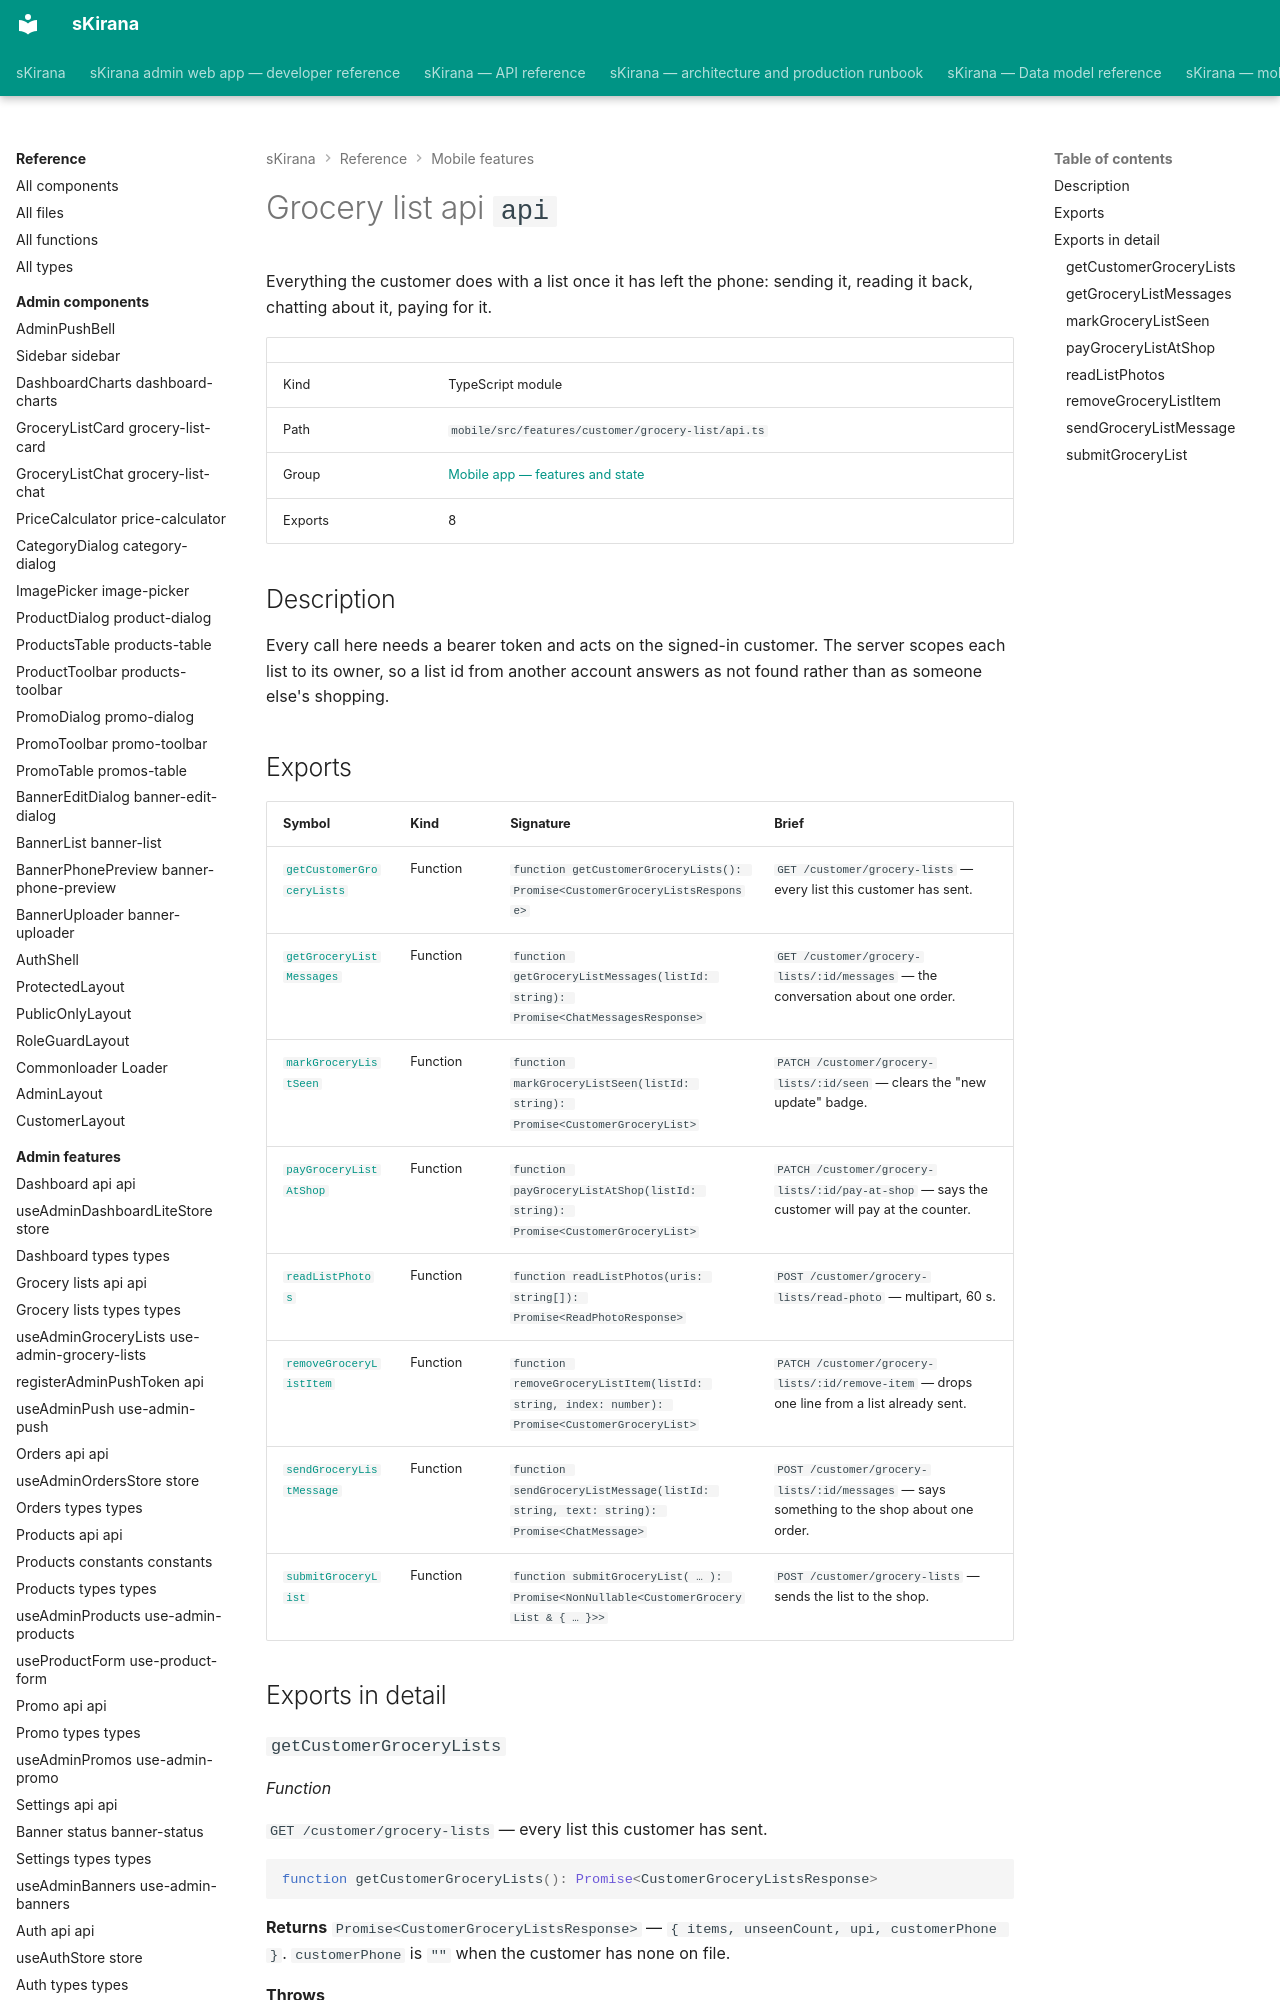

repository: shiv-anshu-gupta/TypeScriptProject · page: reference/mobile-features/features-customer-grocery-list-api/index.html · generator: mkdocs

# Grocery list api `api`

Everything the customer does with a list once it has left the phone: sending it, reading it back, chatting about it, paying for it.

|  |  |
|---|---|
| Kind | TypeScript module |
| Path | `mobile/src/features/customer/grocery-list/api.ts` |
| Group | [Mobile app — features and state](index.md) |
| Exports | 8 |

## Description

Every call here needs a bearer token and acts on the signed-in customer.
The server scopes each list to its owner, so a list id from another account
answers as not found rather than as someone else's shopping.

## Exports

| Symbol | Kind | Signature | Brief |
|---|---|---|---|
| [`getCustomerGroceryLists`](#function-get-customer-grocery-lists) | Function | `function getCustomerGroceryLists(): Promise<CustomerGroceryListsResponse>` | `GET /customer/grocery-lists` — every list this customer has sent. |
| [`getGroceryListMessages`](#function-get-grocery-list-messages) | Function | `function getGroceryListMessages(listId: string): Promise<ChatMessagesResponse>` | `GET /customer/grocery-lists/:id/messages` — the conversation about one order. |
| [`markGroceryListSeen`](#function-mark-grocery-list-seen) | Function | `function markGroceryListSeen(listId: string): Promise<CustomerGroceryList>` | `PATCH /customer/grocery-lists/:id/seen` — clears the "new update" badge. |
| [`payGroceryListAtShop`](#function-pay-grocery-list-at-shop) | Function | `function payGroceryListAtShop(listId: string): Promise<CustomerGroceryList>` | `PATCH /customer/grocery-lists/:id/pay-at-shop` — says the customer will pay at the counter. |
| [`readListPhotos`](#function-read-list-photos) | Function | `function readListPhotos(uris: string[]): Promise<ReadPhotoResponse>` | `POST /customer/grocery-lists/read-photo` — multipart, 60 s. |
| [`removeGroceryListItem`](#function-remove-grocery-list-item) | Function | `function removeGroceryListItem(listId: string, index: number): Promise<CustomerGroceryList>` | `PATCH /customer/grocery-lists/:id/remove-item` — drops one line from a list already sent. |
| [`sendGroceryListMessage`](#function-send-grocery-list-message) | Function | `function sendGroceryListMessage(listId: string, text: string): Promise<ChatMessage>` | `POST /customer/grocery-lists/:id/messages` — says something to the shop about one order. |
| [`submitGroceryList`](#function-submit-grocery-list) | Function | `function submitGroceryList( … ): Promise<NonNullable<CustomerGroceryList & { … }>>` | `POST /customer/grocery-lists` — sends the list to the shop. |

## Exports in detail
